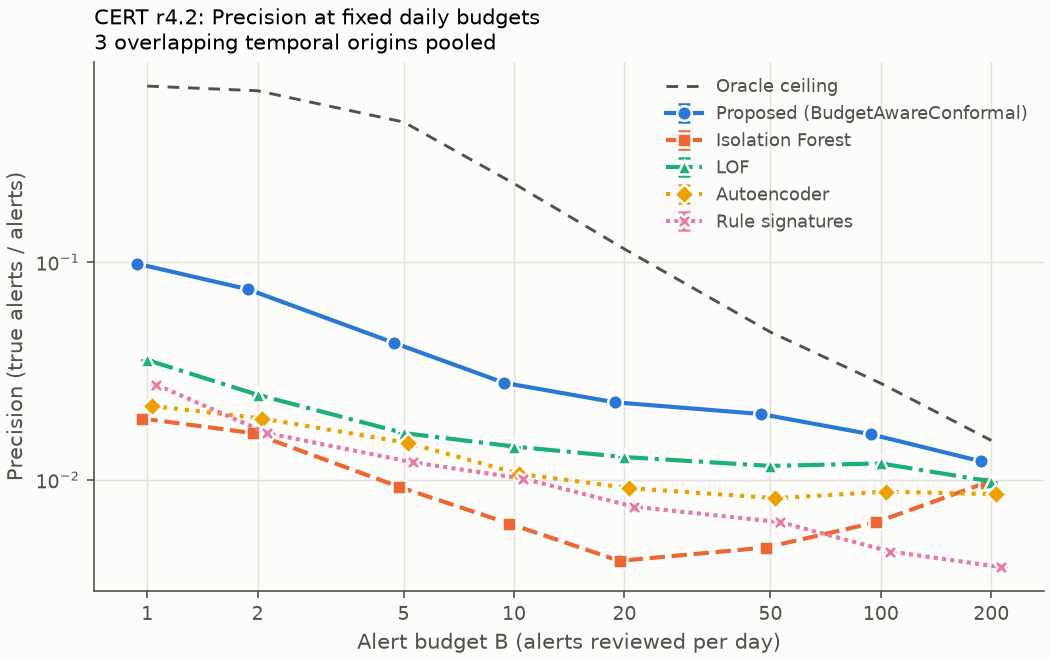

Data behind this chart, as committed beside it:
detector, budget, n_seeds, mean, std, ci_lo, ci_hi
autoencoder, 1, 1, 0.02186, , , 
autoencoder, 2, 1, 0.01913, , , 
autoencoder, 5, 1, 0.01476, , , 
autoencoder, 10, 1, 0.01066, , , 
autoencoder, 20, 1, 0.009163, , , 
autoencoder, 50, 1, 0.008231, , , 
autoencoder, 100, 1, 0.008821, , , 
autoencoder, 200, 1, 0.008593, , , 
isolation_forest, 1, 1, 0.01913, , , 
isolation_forest, 2, 1, 0.01639, , , 
isolation_forest, 5, 1, 0.009292, , , 
isolation_forest, 10, 1, 0.006292, , , 
isolation_forest, 20, 1, 0.004241, , , 
isolation_forest, 50, 1, 0.004883, , , 
isolation_forest, 100, 1, 0.006379, , , 
isolation_forest, 200, 1, 0.009716, , , 
lof, 1, 1, 0.03552, , , 
lof, 2, 1, 0.02459, , , 
lof, 5, 1, 0.0164, , , 
lof, 10, 1, 0.01422, , , 
lof, 20, 1, 0.01272, , , 
lof, 50, 1, 0.01159, , , 
lof, 100, 1, 0.01189, , , 
lof, 200, 1, 0.00982, , , 
proposed_budget_aware_conformal, 1, 1, 0.09836, , , 
proposed_budget_aware_conformal, 2, 1, 0.07514, , , 
proposed_budget_aware_conformal, 5, 1, 0.04264, , , 
proposed_budget_aware_conformal, 10, 1, 0.0279, , , 
proposed_budget_aware_conformal, 20, 1, 0.02271, , , 
proposed_budget_aware_conformal, 50, 1, 0.02007, , , 
proposed_budget_aware_conformal, 100, 1, 0.01619, , , 
proposed_budget_aware_conformal, 200, 1, 0.01215, , , 
rule_baseline, 1, 1, 0.02732, , , 
rule_baseline, 2, 1, 0.01639, , , 
rule_baseline, 5, 1, 0.01203, , , 
rule_baseline, 10, 1, 0.01012, , , 
rule_baseline, 20, 1, 0.007526, , , 
rule_baseline, 50, 1, 0.006393, , , 
rule_baseline, 100, 1, 0.004683, , , 
rule_baseline, 200, 1, 0.003974, , , 
